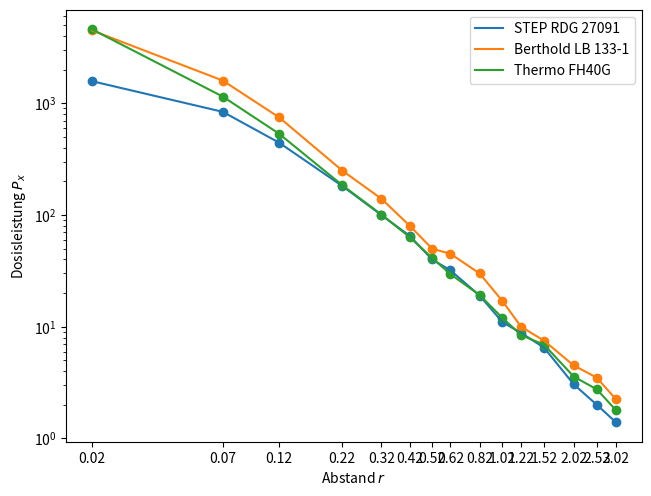

Python code for this plot:
import matplotlib.pyplot as plt
import matplotlib.ticker as mticker
import math
offset_quelle = 0.02

abstände = list(map(lambda x: x + offset_quelle, [0, 0.05, 0.1, 0.2, 0.3, 0.4, 0.5, 0.6, 0.8, 1, 1.2, 1.5, 2, 2.5, 3]))
rgd = [1580, 840, 445, 182, 100, 65, 40, 32, 19, 11, 8.8, 6.5, 3.05, 2, 1.4]
lb133 = [4500, 1600, 750, 250, 140, 80, 50, 45, 30, 17, 10, 7.5, 4.5, 3.5, 2.25]
fh40 = [4600, 1150, 535, 185, 101, 63.3, 41.3, 29.6, 19.2, 12, 8.42, 6.9, 3.58, 2.75, 1.8]


leichtbeton_abstände = [round(x * 100) / 100 for x in map(lambda x: x + offset_quelle, [0.3, 0.4, 0.5, 0.6, 1.0, 1.5])]
leichtbeton_rgd = [60, 36, 24, 17.5, 6.4, 3.5]
leichtbeton_fh40 = [65.8, 37.7, 26, 18.8, 7.38, 3.7] 
leichtbeton_lb133 = [80, 45, 35, 20, 8, 3.5]

schwerbeton_abstände = [round(x * 100) / 100 for x in map(lambda x: x + offset_quelle, [0.3, 0.4, 0.5, 0.6, 1.0, 1.5])]
schwerbeton_fh40 = [4.84, 3.4, 2.74, 1.85, 1, 0.35]
schwerbeton_rgd = [4.35, 3, 2.5, 1, 0.5, 0.3]
schwerbeton_lb133 = [7.5, 3.5, 2.5, 1.8, 1, 0.55]

blei_abstände = [round(x * 100) / 100 for x in map(lambda x: x + offset_quelle, [0.05, 0.1, 0.2, 0.3, 0.4, 0.5, 1.0])]
blei_rgd = [2.4, 1.2, 0.3, 0.2, 10000, 10000, 10000]
blei_fh40 = [6, 3.39, 0.75, 0.69, 0.59, 0.43, 0.36]
blei_lb133 = [8, 3.5, 1.4, 0.7, 0.55, 0.3, 0.2]


(fig, ax) = plt.subplots()

plt.plot(abstände, rgd)
plt.plot(abstände, lb133)
plt.plot(abstände, fh40)

plt.scatter(abstände, rgd)
plt.scatter(abstände, lb133)
plt.scatter(abstände, fh40)

plt.xlabel(r"Abstand $r$")
plt.ylabel(r"Dosisleistung $P_x$")

plt.legend(["STEP RDG 27091", "Berthold LB 133-1", "Thermo FH40G"])

plt.yscale('log')
plt.xscale('log')

ax.set_xticks([], minor=True)
plt.xticks(abstände)

plt.subplots_adjust(left=0.05, bottom=0.05, right=0.95, top=0.95, wspace=None, hspace=None)

ax.xaxis.set_major_formatter(mticker.ScalarFormatter())
ax.ticklabel_format(style='plain', axis='x')

plt.show()





k = 92.5
a0 = 0.26
a = a0 * math.pow(math.e, ((-math.log(2)) * 29.75 / 30))

dosis_berechnet = [k * a / math.pow((x), 2) for x in abstände]

# print("*dosis_berechnet*")
# for i in range(len(abstände)):
#     print(f"$ {abstände[i]:6.2f} $ & $ {dosis_berechnet[i]:6.2f} $ \\\\")
# print()



dosis_rgd_prozent_fehler_abs = [abs((d / db)-1) for d, db in zip(rgd, dosis_berechnet)]

abstände_abschirmung = [round(x * 100) / 100 for x in sorted(set(leichtbeton_abstände).union(schwerbeton_abstände).union(blei_abstände))]

# print("*dosis_abschirmung*")
# for abstand in abstände_abschirmung:
#     leichtbeton = leichtbeton_abstände.index(abstand) if abstand in leichtbeton_abstände else -1
#     schwerbeton = schwerbeton_abstände.index(abstand) if abstand in schwerbeton_abstände else -1
#     blei = blei_abstände.index(abstand) if abstand in blei_abstände else -1

#     nothing = "    - "

#     leichtbeton_rgd_absch = f"{leichtbeton_rgd[leichtbeton]:6.2f}" if leichtbeton >= 0 else nothing
#     leichtbeton_fh40_absch = f"{leichtbeton_fh40[leichtbeton]:6.2f}" if leichtbeton >= 0 else nothing
#     leichtbeton_lb133_absch = f"{leichtbeton_lb133[leichtbeton]:6.2f}" if leichtbeton >= 0 else nothing

#     schwerbeton_rgd_absch = f"{schwerbeton_rgd[schwerbeton]:6.2f}" if schwerbeton >= 0 else nothing
#     schwerbeton_fh40_absch = f"{schwerbeton_fh40[schwerbeton]:6.2f}" if schwerbeton >= 0 else nothing
#     schwerbeton_lb133_absch = f"{schwerbeton_lb133[schwerbeton]:6.2f}" if schwerbeton >= 0 else nothing

#     blei_rgd_absch = f"{blei_rgd[blei]:6.2f}" if blei >= 0 else nothing
#     blei_fh40_absch = f"{blei_fh40[blei]:6.2f}" if blei >= 0 else nothing
#     blei_lb133_absch = f"{blei_lb133[blei]:6.2f}" if blei >= 0 else nothing

#     print(f"$ {abstand:6.2f} $ & $ {leichtbeton_rgd_absch} $ & $ {leichtbeton_fh40_absch} $ & $ {leichtbeton_lb133_absch} $ & $ {schwerbeton_rgd_absch} $ & $ {schwerbeton_fh40_absch} $ & $ {schwerbeton_lb133_absch} $ & $ {blei_rgd_absch} $ & $ {blei_fh40_absch} $ & $ {blei_lb133_absch} $ \\\\")
# print()

def calc_coeff(x, Px, Px0):
    return [-(math.log(Px / Px0) / x) for (Px, Px0) in zip(Px, Px0)]

leichtbeton_rgd_koeff = calc_coeff(0.2, leichtbeton_rgd, rgd[4:8] + [rgd[9], rgd[11]])
leichtbeton_fh40_koeff = calc_coeff(0.2, leichtbeton_fh40, fh40[4:8] + [fh40[9], fh40[11]])
leichtbeton_lb133_koeff = calc_coeff(0.2, leichtbeton_lb133, lb133[4:8] + [lb133[9], lb133[11]])
leichtbeton_koeff = [(x + y + z) / 3 for (x, y, z) in zip(leichtbeton_rgd_koeff, leichtbeton_fh40_koeff, leichtbeton_lb133_koeff)]

schwerbeton_rgd_koeff = calc_coeff(0.2, schwerbeton_rgd, rgd[4:8] + [rgd[9], rgd[11]])
schwerbeton_fh40_koeff = calc_coeff(0.2, schwerbeton_fh40, fh40[4:8] + [fh40[9], fh40[11]])
schwerbeton_lb133_koeff = calc_coeff(0.2, schwerbeton_lb133, lb133[4:8] + [lb133[9], lb133[11]])
schwerbeton_koeff = [(x + y + z) / 3 for (x, y, z) in zip(schwerbeton_rgd_koeff, schwerbeton_fh40_koeff, schwerbeton_lb133_koeff)]

blei_rgd_koeff = calc_coeff(0.05, blei_rgd, rgd[1:7] + [rgd[9]])
blei_fh40_koeff = calc_coeff(0.05, blei_fh40, fh40[1:7] + [fh40[9]])
blei_lb133_koeff = calc_coeff(0.05, blei_lb133, lb133[1:7] + [lb133[9]])
blei_koeff = [(x + y + z) / 3 for (x, y, z) in zip(blei_rgd_koeff, blei_fh40_koeff, blei_lb133_koeff)]

# print("*leichtbeton_coeff: *")
# print(f"$ Abstände $ & $ rgd_coeff $ & $ fh40_coeff $ & $ lb133_coeff $ & $ average_coeff $ \\\\")
# for i in range(len(leichtbeton_koeff)):
#     print(f"$ {leichtbeton_abstände[i]:6.2f} $ & $ {leichtbeton_rgd_koeff[i]:6.2f} $ & $ {leichtbeton_fh40_koeff[i]:6.2f} $ & $ {leichtbeton_lb133_koeff[i]:6.2f} $ & $ {leichtbeton_koeff[i]:6.2f} $ \\\\")

# print(f"$ averag $ & $ {sum(leichtbeton_rgd_koeff) / len(leichtbeton_rgd_koeff):6.2f} $ & $ {sum(leichtbeton_fh40_koeff) / len(leichtbeton_fh40_koeff):6.2f} $ & $ {sum(leichtbeton_lb133_koeff) / len(leichtbeton_lb133_koeff):6.2f} $ & $ {sum(leichtbeton_koeff) / len(leichtbeton_koeff):6.2f} $ \\\\")
# print()


# print("*schwerbeton_coeff: *")
# print(f"$ Abstände $ & $ rgd_coeff $ & $ fh40_coeff $ & $ lb133_coeff $ & $ average_coeff $ \\\\")
# for i in range(len(schwerbeton_koeff)):
#     print(f"$ {schwerbeton_abstände[i]:6.2f} $ & $ {schwerbeton_rgd_koeff[i]:6.2f} $ & $ {schwerbeton_fh40_koeff[i]:6.2f} $ & $ {schwerbeton_lb133_koeff[i]:6.2f} $ & $ {schwerbeton_koeff[i]:6.2f} $ \\\\")

# print(f"$ averag $ & $ {sum(schwerbeton_rgd_koeff) / len(schwerbeton_rgd_koeff):6.2f} $ & $ {sum(schwerbeton_fh40_koeff) / len(schwerbeton_fh40_koeff):6.2f} $ & $ {sum(schwerbeton_lb133_koeff) / len(schwerbeton_lb133_koeff):6.2f} $ & $ {sum(schwerbeton_koeff) / len(schwerbeton_koeff):6.2f} $ \\\\")
# print()


# print("*blei_coeff: *")
# print(f"$ Abstände $ & $ rgd_coeff $ & $ fh40_coeff $ & $ lb133_coeff $ & $ average_coeff $ \\\\")
# for i in range(len(blei_koeff)):
#     print(f"$ {blei_abstände[i]:6.2f} $ & $ {blei_rgd_koeff[i]:6.2f} $ & $ {blei_fh40_koeff[i]:6.2f} $ & $ {blei_lb133_koeff[i]:6.2f} $ & $ {blei_koeff[i]:6.2f} $ \\\\")

# print(f"$ averag $ & $ {sum(blei_rgd_koeff) / len(blei_rgd_koeff):6.2f} $ & $ {sum(blei_fh40_koeff) / len(blei_fh40_koeff):6.2f} $ & $ {sum(blei_lb133_koeff) / len(blei_lb133_koeff):6.2f} $ & $ {sum(blei_koeff) / len(blei_koeff):6.2f} $ \\\\")
# print()



print("A:", a)
print("dosis_berechnet", dosis_berechnet)
print("dosis_rgd_prozent_fehler_abs", dosis_rgd_prozent_fehler_abs)
print("dosis_rgd_prozent_fehler_abs average", sum(dosis_rgd_prozent_fehler_abs[4:])/len(dosis_rgd_prozent_fehler_abs[4:]))
print("leichtbeton_fh40_koeff", leichtbeton_fh40_koeff)
print("leichtbeton_rgd_koeff", leichtbeton_rgd_koeff)
print("leichtbeton_lb133_koeff", leichtbeton_lb133_koeff)
print("schwerbeton_rgd_koeff", schwerbeton_rgd_koeff)
print("schwerbeton_fh40_koeff", schwerbeton_fh40_koeff)
print("schwerbeton_lb133_koeff", schwerbeton_lb133_koeff)
print("blei_rgd_koeff", blei_rgd_koeff)
print("blei_fh40_koeff", blei_fh40_koeff)
print("blei_lb133_koeff", blei_lb133_koeff)
